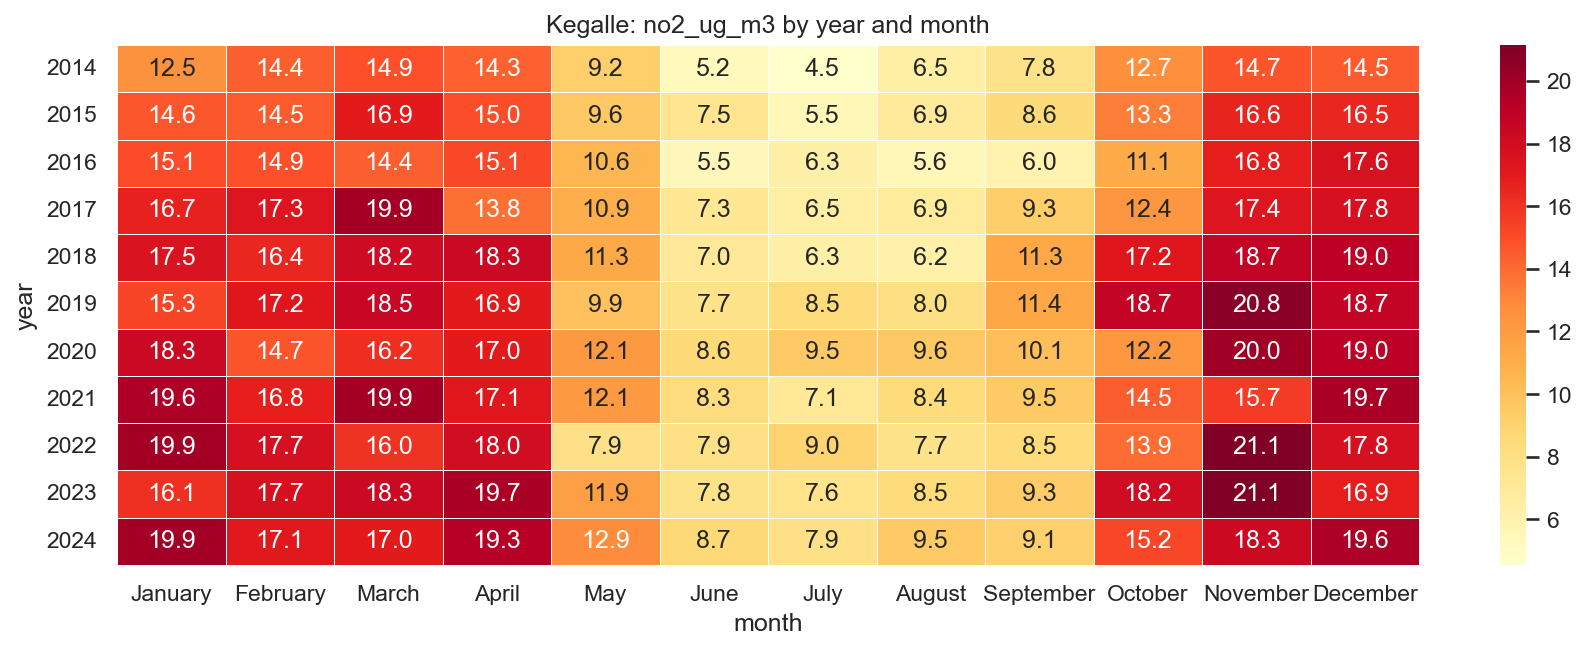

The data file committed next to this chart (first rows):
year, January, February, March, April, May, June, July, August, September, October, November, December
2014, 12.53, 14.35, 14.91, 14.29, 9.228, 5.237, 4.549, 6.493, 7.755, 12.73, 14.72, 14.49
2015, 14.63, 14.48, 16.95, 14.95, 9.595, 7.488, 5.543, 6.901, 8.557, 13.33, 16.56, 16.52
2016, 15.05, 14.92, 14.36, 15.14, 10.58, 5.471, 6.321, 5.568, 5.96, 11.12, 16.84, 17.63
2017, 16.73, 17.33, 19.9, 13.78, 10.93, 7.296, 6.47, 6.85, 9.297, 12.39, 17.36, 17.76
2018, 17.55, 16.45, 18.22, 18.35, 11.28, 7.049, 6.333, 6.21, 11.32, 17.25, 18.72, 19.02
2019, 15.26, 17.2, 18.55, 16.95, 9.942, 7.667, 8.474, 8.026, 11.39, 18.73, 20.76, 18.7
2020, 18.32, 14.71, 16.17, 16.98, 12.14, 8.605, 9.517, 9.57, 10.15, 12.23, 19.99, 19.01
2021, 19.58, 16.76, 19.87, 17.14, 12.08, 8.321, 7.13, 8.43, 9.485, 14.45, 15.7, 19.68
2022, 19.87, 17.75, 15.99, 17.96, 7.858, 7.86, 8.988, 7.662, 8.479, 13.89, 21.12, 17.77
2023, 16.14, 17.7, 18.33, 19.72, 11.87, 7.845, 7.603, 8.458, 9.349, 18.16, 21.15, 16.85
2024, 19.9, 17.09, 16.98, 19.27, 12.85, 8.666, 7.874, 9.513, 9.114, 15.23, 18.28, 19.65
